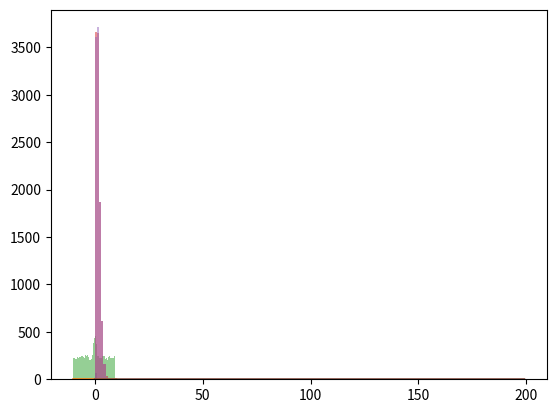

Generate this figure with matplotlib:
from math import pi, e, cos, sqrt, factorial, floor, erf
import numpy as np
from matplotlib import pyplot as plt
from scipy.special import comb


def linear_generator(a1, a0, m, seed=0):
    x = (a1 * seed + a0) % m
    return x, x / (m - 1)


def JKISS(x, y, z, c):
    x = to_int32(to_int32(314527869 * x) + 1234567)
    y ^= to_int32(y << 5)
    y ^= y >> 7
    y ^= to_int32(y << 22)
    t = ((4294584393 * z) % (2 ** 64) + c) % (2 ** 64)
    c = t >> 32
    z = to_int32(t)
    return to_int32(x + y + z), x, y, z, c


def to_int32(number):
    return number % (2 ** 32)


def init():
    x = 123456789
    y = 987654321
    z = 43219876
    c = 6543217
    return x, y, z, c


# exercise 1
seed = 0
generated_linear = []
for i in range(0, 1000):
    seed, x = linear_generator(pi * 10 ** 9, e * 10 ** 9, 2 ** 35, seed)
    generated_linear.append(x)

bins = np.linspace(0, 1, 20)
plt.hist(generated_linear, bins=bins, alpha=0.5)


# plt.show()


# exercise 2
def f(x):
    return (1 + cos(x) * e ** ((-x ** 2) / 2)) / (1 + e ** (-1 / 2) * sqrt(2 * pi))


data = np.arange(-10, 10, 0.1)
f_data = np.array([f(x) for x in data])
plt.plot(data, f_data)


# plt.show()


def f_generator(a, b, d):
    x = np.random.uniform(a, b)
    y = np.random.uniform(0, d)
    if y > f(x):
        x = f_generator(a, b, d)
    return x


data = np.arange(-10, 10, 0.5)
f_data = np.array([f_generator(-10, 10, 0.8) for x in range(0, 10000)])
plt.hist(f_data, bins=data, alpha=0.5)


# plt.show()
# exercise 3

def poisson_pmf(lbda, k):
    return (lbda ** k * e ** (-lbda)) / factorial(k)


def poisson_cdf(lbda, k):
    result = 0
    if k >= 0:
        result = poisson_pmf(lbda, k) + poisson_cdf(lbda, k - 1)
    return result


def poisson_generator1(lbda):
    x = np.random.uniform(0, 1)
    result = 0
    while (poisson_cdf(lbda, result - 1) > x) or (poisson_cdf(lbda, result) <= x):
        result += 1
    return result


def poisson_generator2(lbda):
    k = 0
    p = 1
    L = e ** (-lbda)
    while p >= L:
        k = k+1
        p = p* np.random.uniform(0,1)
    return k-1

print(poisson_pmf(1, 1), poisson_pmf(1, 2), poisson_pmf(10, 10))
print(poisson_cdf(1, 1), poisson_cdf(1, 2))
data = np.arange(0, 20, 1)
f_data = np.array([poisson_generator1(1) for x in range(0, 10000)])
f_data2 = np.array([poisson_generator2(1) for x in range(0, 10000)])
plt.hist(f_data, bins=data, alpha=0.5)
plt.hist(f_data2, bins=data, alpha=0.5)
plt.show()


# exercise 4
def custom_cdf(x):
    binomial_coef = sum(comb(10, i) * (1 / 3) ** i * (2 / 3) ** (10 - i) for i in range(0, floor(x) + 1))
    normal_coef = 1 / 2 * (1 + erf(x / sqrt(2)))
    exp_coef = 1 - e ** (-x)
    return (binomial_coef + normal_coef + exp_coef) / 3


data = np.arange(0, 20, 0.1)
f_data = np.array([custom_cdf(x) for x in data])
plt.plot(f_data)
plt.show()

# exercise 5
x, y, z, c = init()
for i in range(0, 10):
    result, x, y, z, c = JKISS(x, y, z, c)
    print(result / 4294967295)
